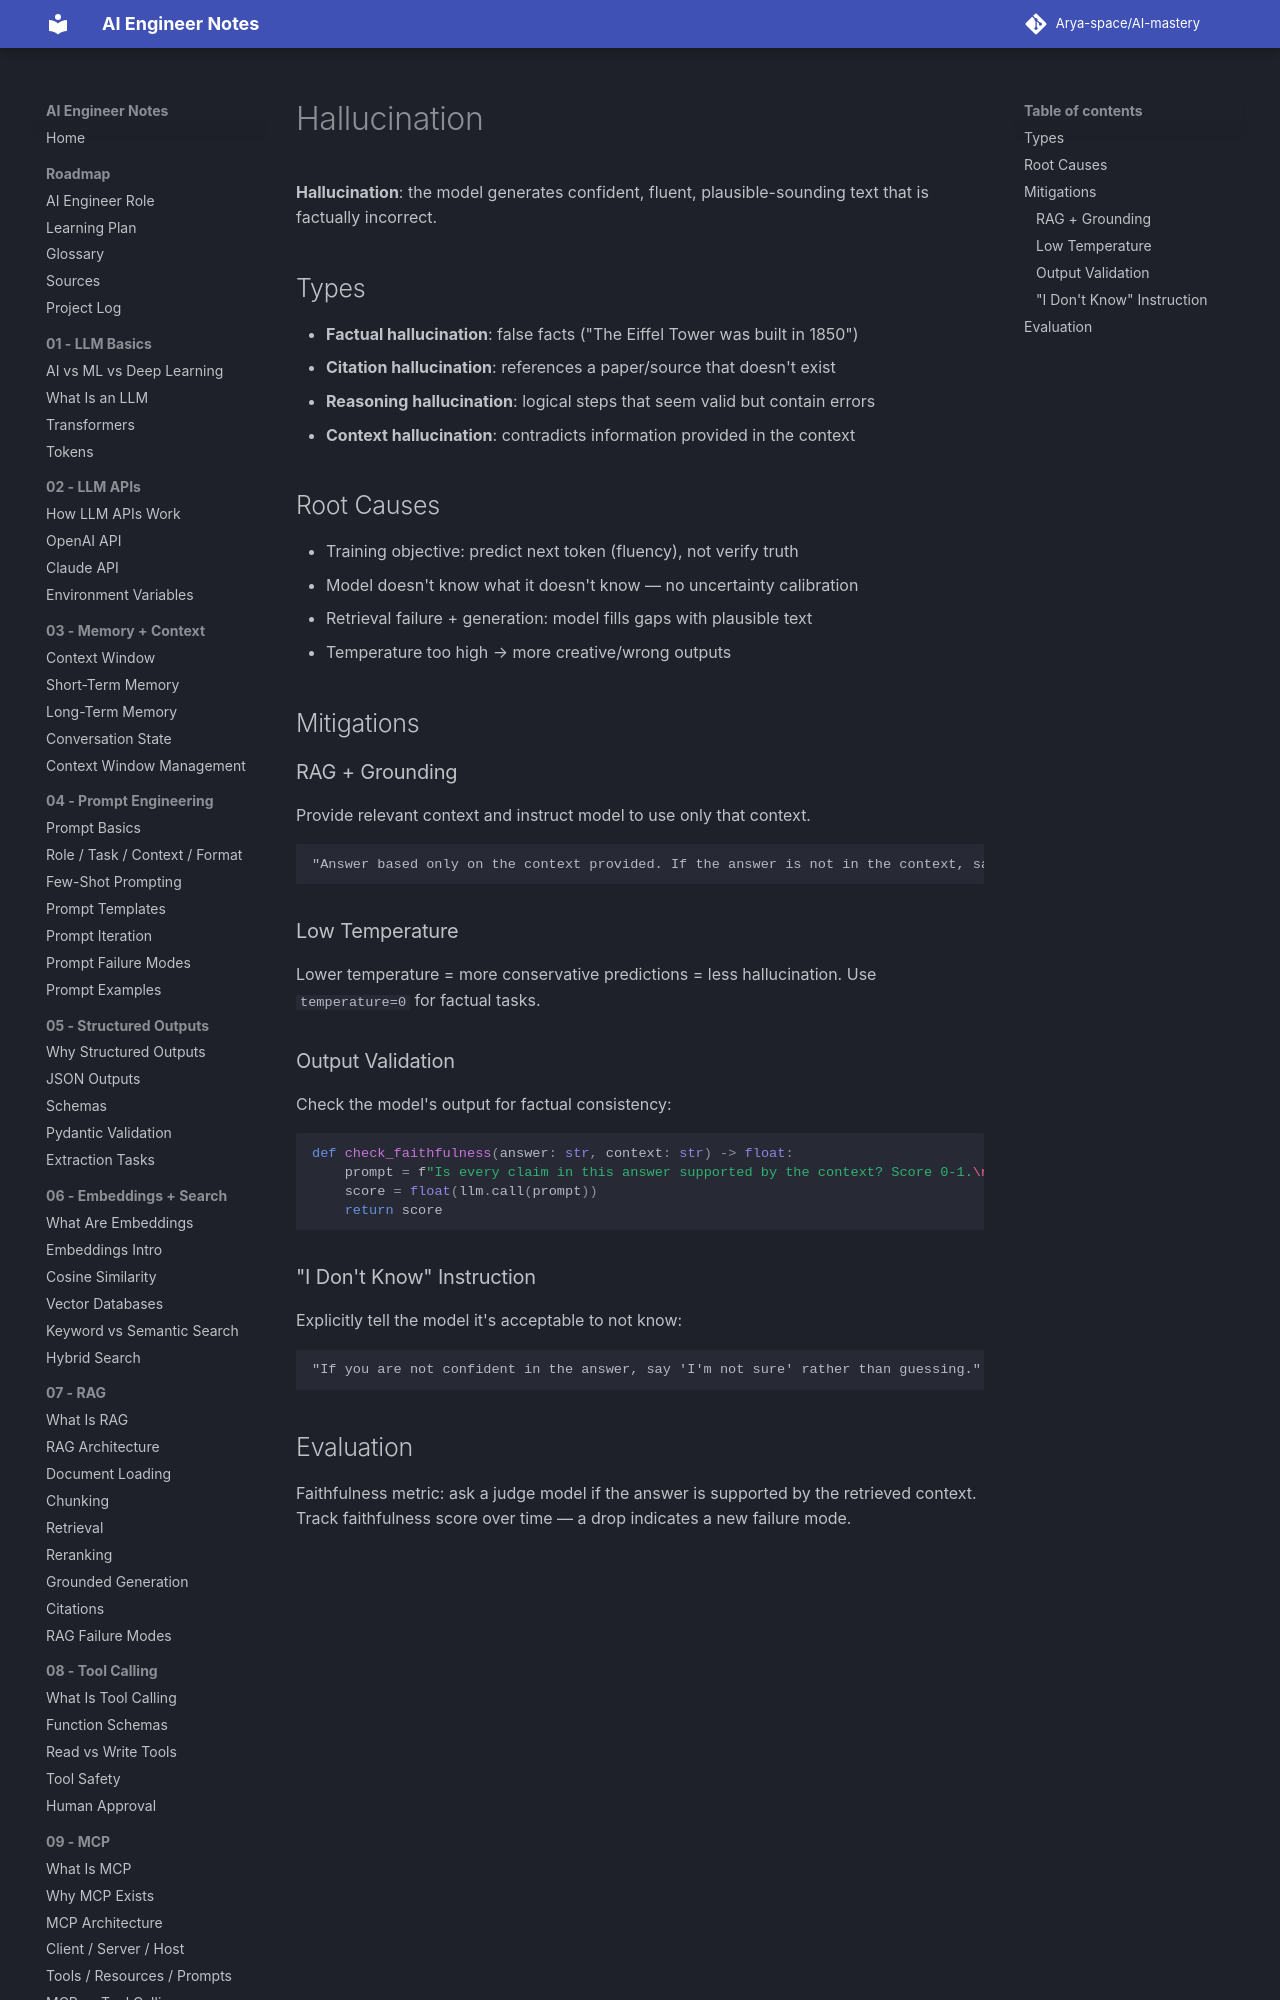

repository: Arya-space/AI-mastery · page: 12_safety_guardrails/hallucination/index.html · generator: mkdocs

# Hallucination

**Hallucination**: the model generates confident, fluent, plausible-sounding text that is factually incorrect.

## Types
- **Factual hallucination**: false facts ("The Eiffel Tower was built in 1850")
- **Citation hallucination**: references a paper/source that doesn't exist
- **Reasoning hallucination**: logical steps that seem valid but contain errors
- **Context hallucination**: contradicts information provided in the context

## Root Causes
- Training objective: predict next token (fluency), not verify truth
- Model doesn't know what it doesn't know — no uncertainty calibration
- Retrieval failure + generation: model fills gaps with plausible text
- Temperature too high → more creative/wrong outputs

## Mitigations
